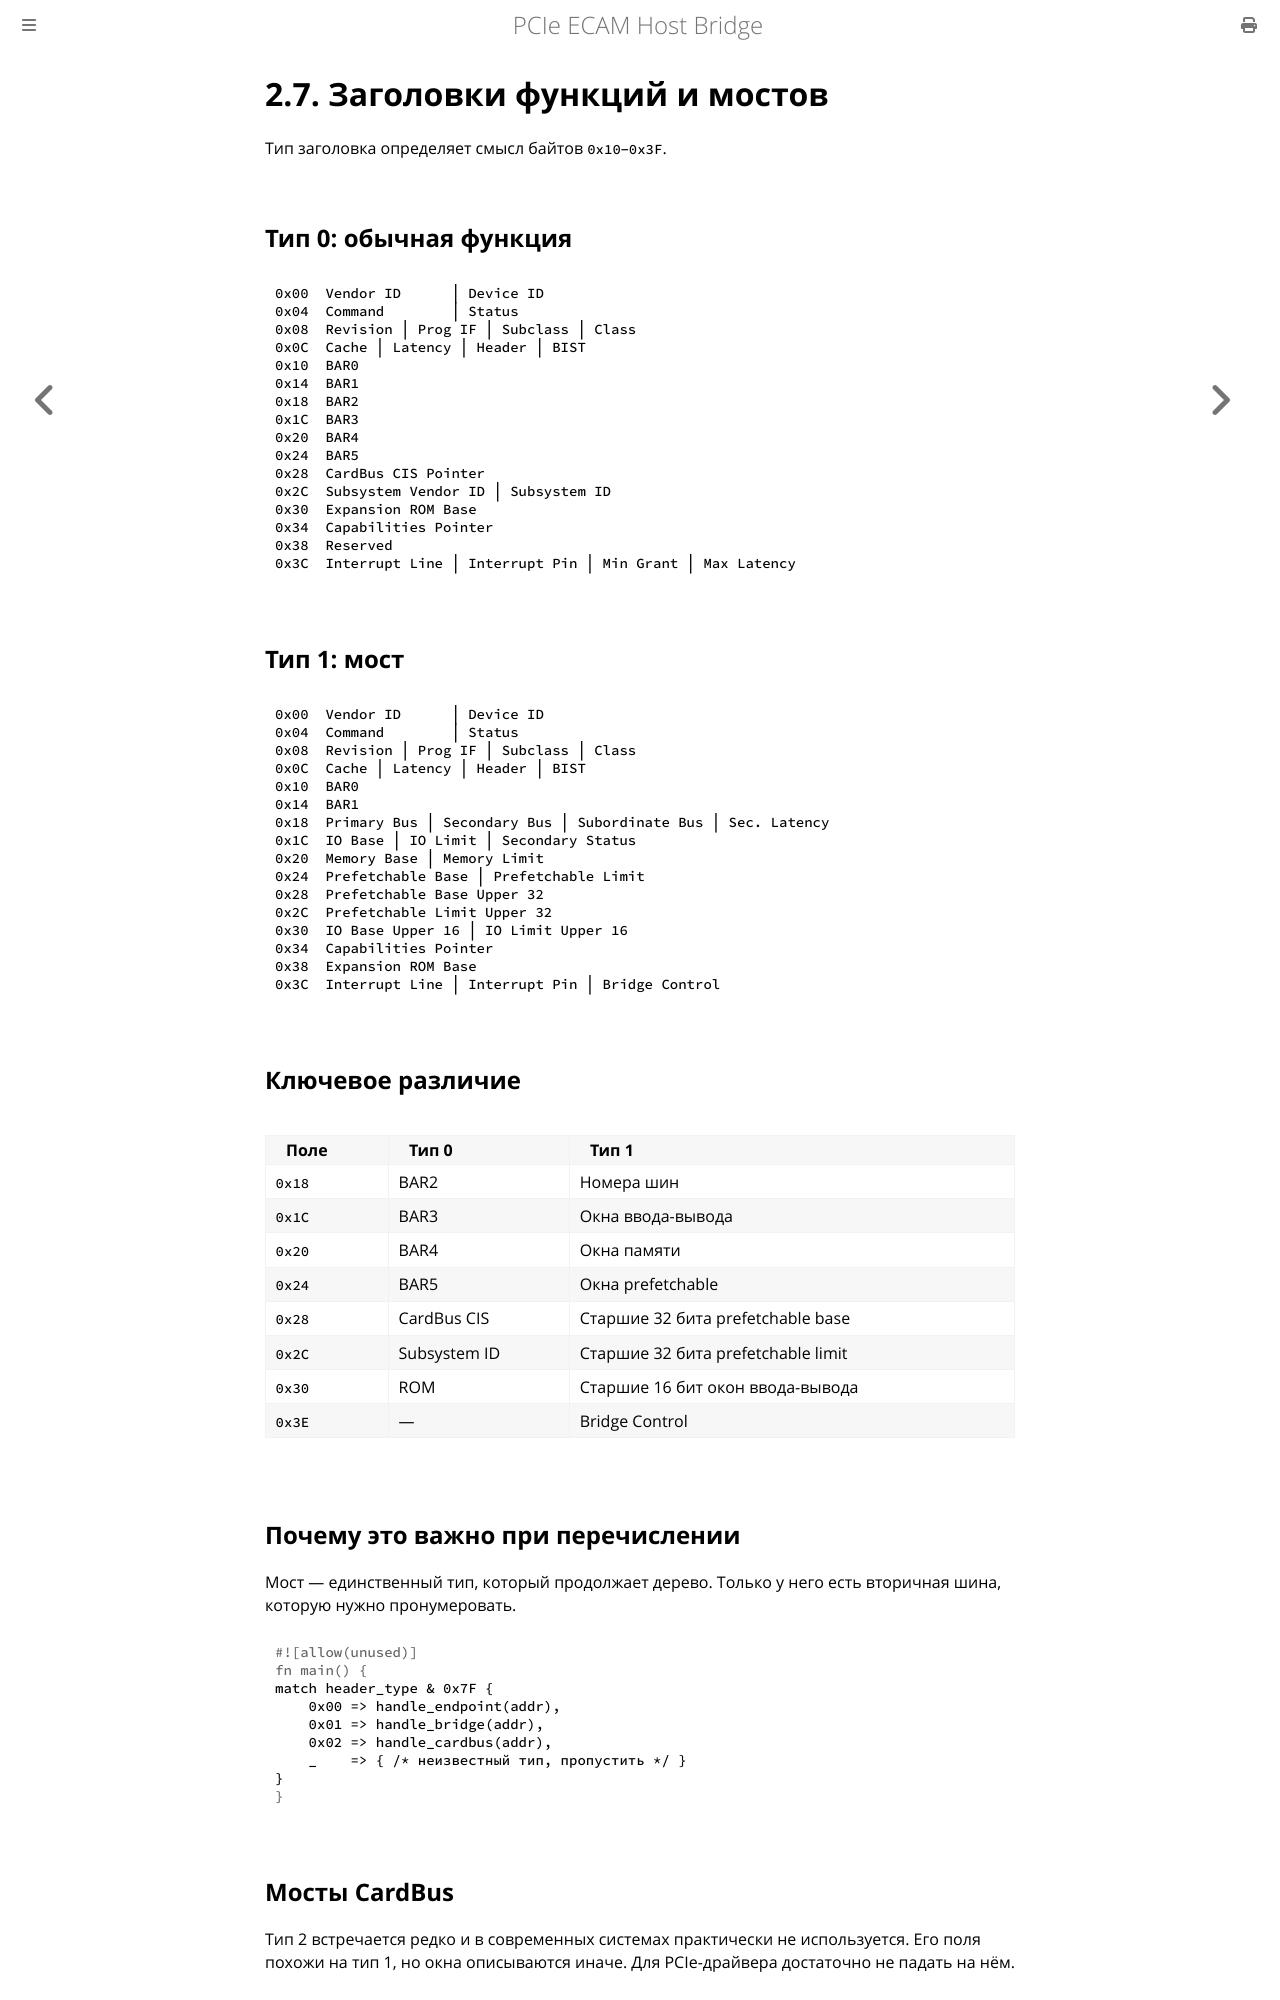

repository: MiCkEyZzZ/pcie-ecam · page: ch02-headers.html · generator: mdbook

# 2.7. Заголовки функций и мостов

Тип заголовка определяет смысл байтов `0x10`–`0x3F`.

## Тип 0: обычная функция

```text
0x00  Vendor ID      │ Device ID
0x04  Command        │ Status
0x08  Revision │ Prog IF │ Subclass │ Class
0x0C  Cache │ Latency │ Header │ BIST
0x10  BAR0
0x14  BAR1
0x18  BAR2
0x1C  BAR3
0x20  BAR4
0x24  BAR5
0x28  CardBus CIS Pointer
0x2C  Subsystem Vendor ID │ Subsystem ID
0x30  Expansion ROM Base
0x34  Capabilities Pointer
0x38  Reserved
0x3C  Interrupt Line │ Interrupt Pin │ Min Grant │ Max Latency
```

## Тип 1: мост

```text
0x00  Vendor ID      │ Device ID
0x04  Command        │ Status
0x08  Revision │ Prog IF │ Subclass │ Class
0x0C  Cache │ Latency │ Header │ BIST
0x10  BAR0
0x14  BAR1
0x18  Primary Bus │ Secondary Bus │ Subordinate Bus │ Sec. Latency
0x1C  IO Base │ IO Limit │ Secondary Status
0x20  Memory Base │ Memory Limit
0x24  Prefetchable Base │ Prefetchable Limit
0x28  Prefetchable Base Upper 32
0x2C  Prefetchable Limit Upper 32
0x30  IO Base Upper 16 │ IO Limit Upper 16
0x34  Capabilities Pointer
0x38  Expansion ROM Base
0x3C  Interrupt Line │ Interrupt Pin │ Bridge Control
```

## Ключевое различие

| Поле | Тип 0 | Тип 1 |
|------|-------|-------|
| `0x18` | BAR2 | Номера шин |
| `0x1C` | BAR3 | Окна ввода-вывода |
| `0x20` | BAR4 | Окна памяти |
| `0x24` | BAR5 | Окна prefetchable |
| `0x28` | CardBus CIS | Старшие 32 бита prefetchable base |
| `0x2C` | Subsystem ID | Старшие 32 бита prefetchable limit |
| `0x30` | ROM | Старшие 16 бит окон ввода-вывода |
| `0x3E` | — | Bridge Control |

## Почему это важно при перечислении

Мост — единственный тип, который продолжает дерево. Только у него
есть вторичная шина, которую нужно пронумеровать.

```rust
match header_type & 0x7F {
    0x00 => handle_endpoint(addr),
    0x01 => handle_bridge(addr),
    0x02 => handle_cardbus(addr),
    _    => { /* неизвестный тип, пропустить */ }
}
```
